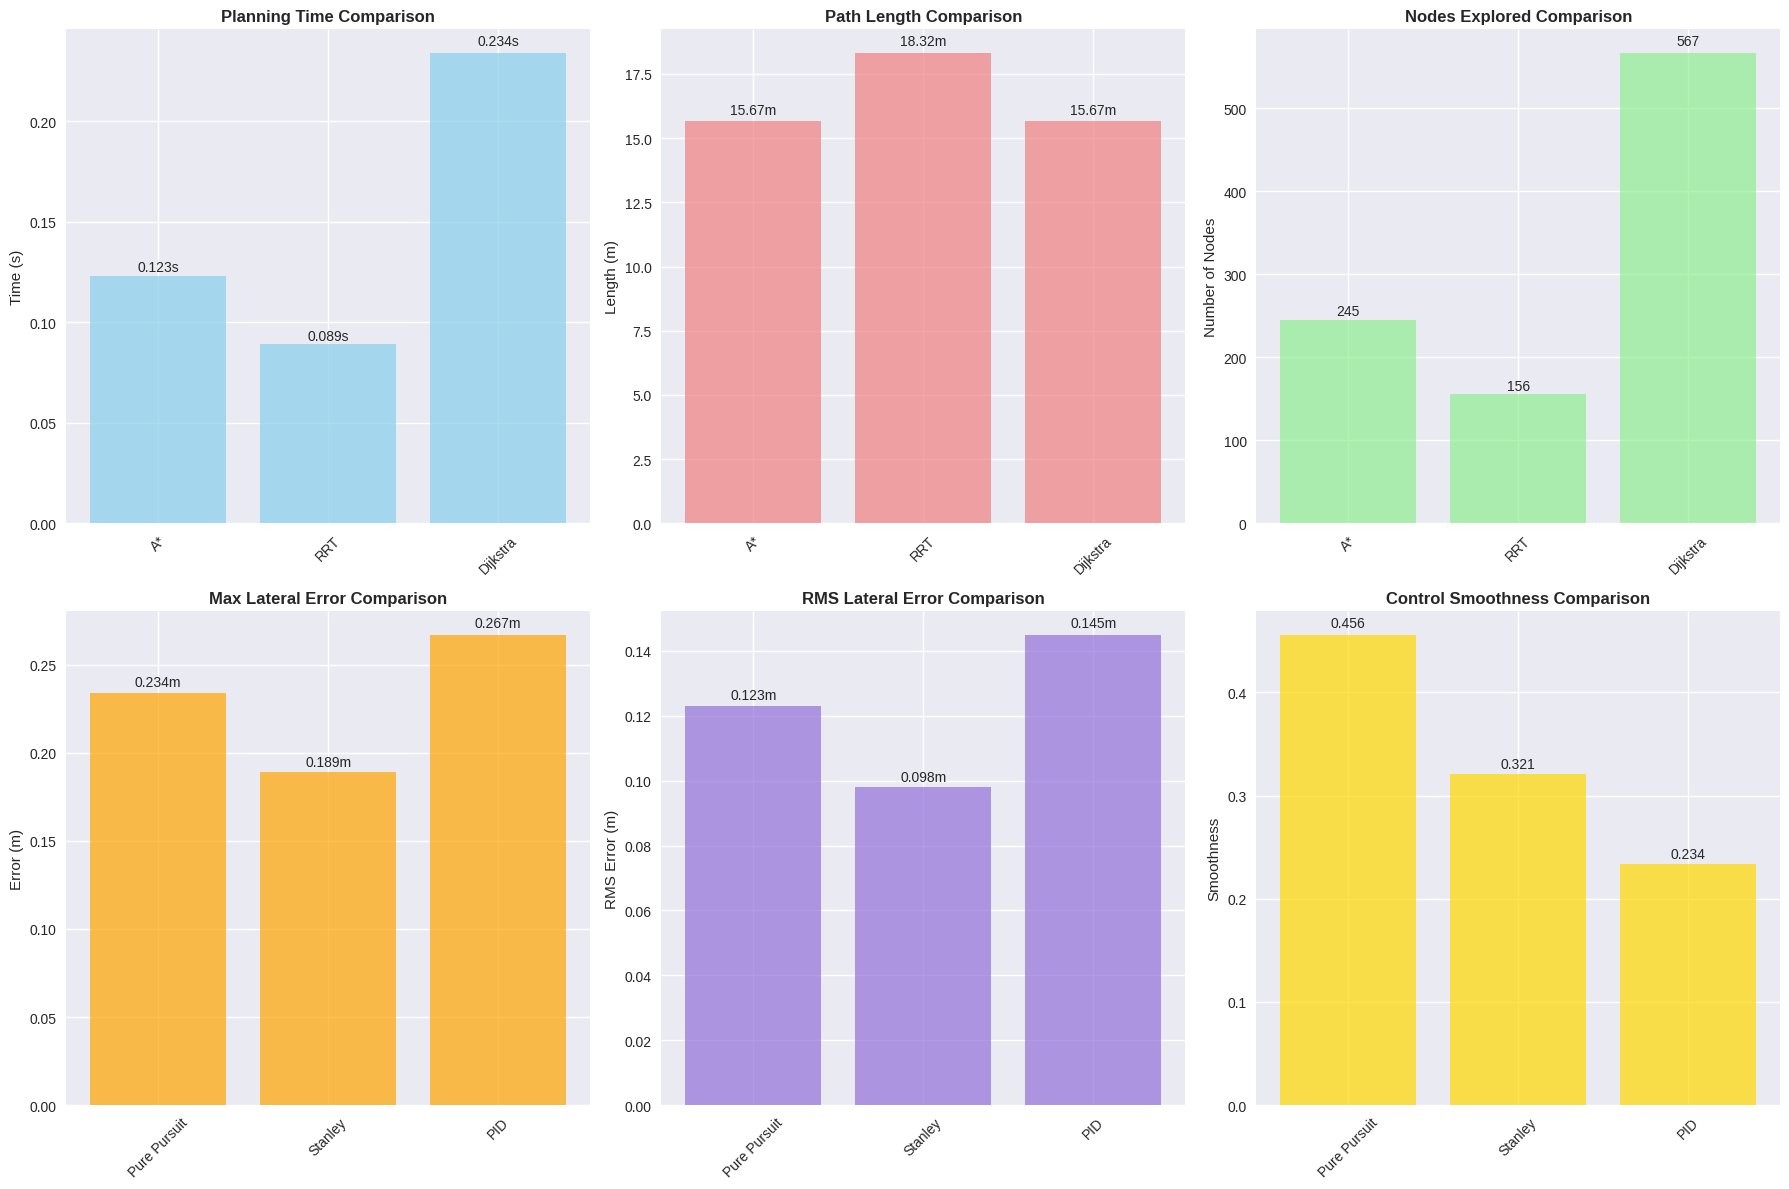

The script that saved this image:
"""
可视化工具模块
提供统一的可视化接口和动画功能
"""

import numpy as np
import matplotlib.pyplot as plt
import matplotlib.animation as animation
from matplotlib.patches import Rectangle, Circle, Polygon
import matplotlib.font_manager as fm
import seaborn as sns
from typing import List, Dict, Any, Tuple
import pandas as pd

# 设置字体，避免中文显示问题
plt.rcParams['font.sans-serif'] = ['Arial Unicode MS']
plt.rcParams['axes.unicode_minus'] = False

class Visualizer:
    """统一的可视化工具类"""
    
    def __init__(self, figsize=(12, 8)):
        self.figsize = figsize
        plt.style.use('seaborn-v0_8')
        sns.set_palette("husl")
        
    def plot_environment(self, environment, ax=None, title="Environment"):
        """绘制环境"""
        if ax is None:
            fig, ax = plt.subplots(figsize=self.figsize)
        
        environment.visualize(ax=ax)
        ax.set_title(title, fontsize=14, fontweight='bold')
        
        return ax
    
    def plot_planning_comparison(self, planners_results: Dict[str, Any], 
                               environment, save_path=None):
        """绘制多个规划算法的对比结果"""
        n_planners = len(planners_results)
        fig, axes = plt.subplots(2, n_planners, figsize=(5*n_planners, 10))
        
        if n_planners == 1:
            axes = axes.reshape(2, 1)
        
        colors = ['blue', 'red', 'green', 'orange', 'purple', 'brown']
        
        # 第一行：显示路径
        for i, (planner_name, result) in enumerate(planners_results.items()):
            ax = axes[0, i]
            
            # 绘制环境
            environment.visualize(ax=ax, show_grid=False)
            
            # 绘制路径
            path = result['path']
            if path and len(path) > 1:
                path_array = np.array(path)
                ax.plot(path_array[:, 0], path_array[:, 1], 
                       color=colors[i % len(colors)], linewidth=3, 
                       label=f'{planner_name} Path')
            
            ax.set_title(f'{planner_name}\nTime: {result["metrics"].planning_time:.3f}s, '
                        f'Length: {result["metrics"].path_length:.2f}', 
                        fontsize=12, fontweight='bold')
            ax.legend()
        
        # 第二行：显示规划过程
        for i, (planner_name, result) in enumerate(planners_results.items()):
            ax = axes[1, i]
            
            planner = result['planner']
            if hasattr(planner, 'visualize_planning_process'):
                planner.visualize_planning_process(environment, 
                                                 environment.start, 
                                                 environment.goal, 
                                                 ax=ax)
            else:
                # 简单显示最终路径
                environment.visualize(ax=ax, show_grid=False)
                path = result['path']
                if path and len(path) > 1:
                    path_array = np.array(path)
                    ax.plot(path_array[:, 0], path_array[:, 1], 
                           color=colors[i % len(colors)], linewidth=2)
                ax.set_title(f'{planner_name} - Final Result')
        
        plt.tight_layout()
        
        if save_path:
            plt.savefig(save_path, dpi=300, bbox_inches='tight')
        
        return fig
    
    def plot_control_comparison(self, controllers_results: Dict[str, Any], 
                              reference_path: List[Tuple[float, float]], 
                              environment=None, save_path=None):
        """绘制多个控制算法的对比结果"""
        n_controllers = len(controllers_results)
        fig, axes = plt.subplots(2, 2, figsize=(15, 12))
        
        colors = ['blue', 'red', 'green', 'orange', 'purple']
        
        # 轨迹对比
        ax = axes[0, 0]
        if environment:
            environment.visualize(ax=ax, show_grid=False)
        
        # 绘制参考路径
        ref_array = np.array(reference_path)
        ax.plot(ref_array[:, 0], ref_array[:, 1], 'k--', 
               linewidth=2, label='Reference Path')
        
        # 绘制每个控制器的轨迹
        for i, (controller_name, result) in enumerate(controllers_results.items()):
            trajectory = result['trajectory']
            if trajectory:
                positions = [t['position'] for t in trajectory]
                traj_array = np.array(positions)
                ax.plot(traj_array[:, 0], traj_array[:, 1], 
                       color=colors[i % len(colors)], linewidth=2, 
                       label=f'{controller_name}')
        
        ax.set_title('Trajectory Comparison', fontsize=14, fontweight='bold')
        ax.legend()
        ax.set_aspect('equal')
        ax.grid(True, alpha=0.3)
        
        # 横向误差对比
        ax = axes[0, 1]
        for i, (controller_name, result) in enumerate(controllers_results.items()):
            metrics = result['metrics']
            if metrics.lateral_errors:
                time_steps = np.arange(len(metrics.lateral_errors)) * 0.1
                ax.plot(time_steps, np.abs(metrics.lateral_errors), 
                       color=colors[i % len(colors)], linewidth=2, 
                       label=f'{controller_name}')
        
        ax.set_title('Lateral Error Comparison', fontsize=14, fontweight='bold')
        ax.set_xlabel('Time (s)')
        ax.set_ylabel('|Lateral Error| (m)')
        ax.legend()
        ax.grid(True, alpha=0.3)
        
        # 航向误差对比
        ax = axes[1, 0]
        for i, (controller_name, result) in enumerate(controllers_results.items()):
            metrics = result['metrics']
            if metrics.heading_errors:
                time_steps = np.arange(len(metrics.heading_errors)) * 0.1
                ax.plot(time_steps, np.abs(np.array(metrics.heading_errors)), 
                       color=colors[i % len(colors)], linewidth=2, 
                       label=f'{controller_name}')
        
        ax.set_title('Heading Error Comparison', fontsize=14, fontweight='bold')
        ax.set_xlabel('Time (s)')
        ax.set_ylabel('|Heading Error| (rad)')
        ax.legend()
        ax.grid(True, alpha=0.3)
        
        # 控制输入对比
        ax = axes[1, 1]
        for i, (controller_name, result) in enumerate(controllers_results.items()):
            metrics = result['metrics']
            if metrics.control_efforts:
                time_steps = np.arange(len(metrics.control_efforts)) * 0.1
                ax.plot(time_steps, metrics.control_efforts, 
                       color=colors[i % len(colors)], linewidth=2, 
                       label=f'{controller_name}')
        
        ax.set_title('Control Effort Comparison', fontsize=14, fontweight='bold')
        ax.set_xlabel('Time (s)')
        ax.set_ylabel('Control Effort')
        ax.legend()
        ax.grid(True, alpha=0.3)
        
        plt.tight_layout()
        
        if save_path:
            plt.savefig(save_path, dpi=300, bbox_inches='tight')
        
        return fig
    
    def plot_performance_metrics(self, planning_stats: List[Dict], 
                               control_stats: List[Dict], 
                               save_path=None):
        """绘制性能指标对比图表"""
        fig, axes = plt.subplots(2, 3, figsize=(18, 12))
        
        # 规划算法性能指标
        if planning_stats:
            # 规划时间对比
            ax = axes[0, 0]
            algorithms = [s['algorithm'] for s in planning_stats]
            times = [s['planning_time'] for s in planning_stats]
            bars = ax.bar(algorithms, times, color='skyblue', alpha=0.7)
            ax.set_title('Planning Time Comparison', fontsize=12, fontweight='bold')
            ax.set_ylabel('Time (s)')
            ax.tick_params(axis='x', rotation=45)
            
            # 在柱子上添加数值标签
            for bar, time_val in zip(bars, times):
                height = bar.get_height()
                ax.text(bar.get_x() + bar.get_width()/2., height + height*0.01,
                       f'{time_val:.3f}s', ha='center', va='bottom', fontsize=10)
            
            # 路径长度对比
            ax = axes[0, 1]
            lengths = [s['path_length'] for s in planning_stats]
            bars = ax.bar(algorithms, lengths, color='lightcoral', alpha=0.7)
            ax.set_title('Path Length Comparison', fontsize=12, fontweight='bold')
            ax.set_ylabel('Length (m)')
            ax.tick_params(axis='x', rotation=45)
            
            for bar, length in zip(bars, lengths):
                height = bar.get_height()
                ax.text(bar.get_x() + bar.get_width()/2., height + height*0.01,
                       f'{length:.2f}m', ha='center', va='bottom', fontsize=10)
            
            # 探索节点数对比
            ax = axes[0, 2]
            nodes = [s['nodes_explored'] for s in planning_stats]
            bars = ax.bar(algorithms, nodes, color='lightgreen', alpha=0.7)
            ax.set_title('Nodes Explored Comparison', fontsize=12, fontweight='bold')
            ax.set_ylabel('Number of Nodes')
            ax.tick_params(axis='x', rotation=45)
            
            for bar, node_count in zip(bars, nodes):
                height = bar.get_height()
                ax.text(bar.get_x() + bar.get_width()/2., height + height*0.01,
                       f'{node_count}', ha='center', va='bottom', fontsize=10)
        
        # 控制算法性能指标
        if control_stats:
            # 最大横向误差对比
            ax = axes[1, 0]
            controllers = [s['controller'] for s in control_stats]
            max_errors = [s['max_lateral_error'] for s in control_stats]
            bars = ax.bar(controllers, max_errors, color='orange', alpha=0.7)
            ax.set_title('Max Lateral Error Comparison', fontsize=12, fontweight='bold')
            ax.set_ylabel('Error (m)')
            ax.tick_params(axis='x', rotation=45)
            
            for bar, error in zip(bars, max_errors):
                height = bar.get_height()
                ax.text(bar.get_x() + bar.get_width()/2., height + height*0.01,
                       f'{error:.3f}m', ha='center', va='bottom', fontsize=10)
            
            # RMS横向误差对比
            ax = axes[1, 1]
            rms_errors = [s['rms_lateral_error'] for s in control_stats]
            bars = ax.bar(controllers, rms_errors, color='mediumpurple', alpha=0.7)
            ax.set_title('RMS Lateral Error Comparison', fontsize=12, fontweight='bold')
            ax.set_ylabel('RMS Error (m)')
            ax.tick_params(axis='x', rotation=45)
            
            for bar, error in zip(bars, rms_errors):
                height = bar.get_height()
                ax.text(bar.get_x() + bar.get_width()/2., height + height*0.01,
                       f'{error:.3f}m', ha='center', va='bottom', fontsize=10)
            
            # 控制平滑度对比
            ax = axes[1, 2]
            smoothness = [s['control_smoothness'] for s in control_stats]
            bars = ax.bar(controllers, smoothness, color='gold', alpha=0.7)
            ax.set_title('Control Smoothness Comparison', fontsize=12, fontweight='bold')
            ax.set_ylabel('Smoothness')
            ax.tick_params(axis='x', rotation=45)
            
            for bar, smooth in zip(bars, smoothness):
                height = bar.get_height()
                ax.text(bar.get_x() + bar.get_width()/2., height + height*0.01,
                       f'{smooth:.3f}', ha='center', va='bottom', fontsize=10)
        
        plt.tight_layout()
        
        if save_path:
            plt.savefig(save_path, dpi=300, bbox_inches='tight')
        
        return fig
    
    def create_performance_table(self, planning_stats: List[Dict], 
                               control_stats: List[Dict]) -> pd.DataFrame:
        """创建性能对比表格"""
        tables = {}
        
        if planning_stats:
            planning_df = pd.DataFrame(planning_stats)
            planning_df = planning_df.round(3)
            tables['Planning Algorithms'] = planning_df
        
        if control_stats:
            control_df = pd.DataFrame(control_stats)
            control_df = control_df.round(3)
            tables['Control Algorithms'] = control_df
        
        return tables

class AnimationVisualizer:
    """动画可视化工具"""
    
    def __init__(self, figsize=(12, 8)):
        self.figsize = figsize
        
    def create_planning_animation(self, planner, environment, 
                                start, goal, save_path=None):
        """创建规划过程动画"""
        fig, ax = plt.subplots(figsize=self.figsize)
        
        def animate(frame):
            ax.clear()
            planner.visualize_planning_process(environment, start, goal, ax=ax, step=frame)
            return ax.get_children()
        
        # 确定动画帧数
        if hasattr(planner, 'open_set_history'):
            frames = len(planner.open_set_history)
        else:
            frames = 50  # 默认帧数
        
        if frames > 0:
            anim = animation.FuncAnimation(fig, animate, frames=frames, 
                                         interval=200, blit=False, repeat=True)
            
            if save_path:
                anim.save(save_path, writer='pillow', fps=5)
            
            return anim
        
        return None
    
    def create_tracking_animation(self, trajectory, reference_path, 
                                environment=None, robot_size=0.3, 
                                save_path=None):
        """创建路径跟踪动画"""
        fig, ax = plt.subplots(figsize=self.figsize)
        
        # 绘制静态元素
        if environment:
            environment.visualize(ax=ax, show_grid=False)
        
        # 绘制参考路径
        ref_array = np.array(reference_path)
        ax.plot(ref_array[:, 0], ref_array[:, 1], 'r--', 
               linewidth=2, label='Reference Path', alpha=0.7)
        
        # 初始化动态元素
        robot_circle = Circle((0, 0), robot_size, color='blue', alpha=0.7)
        ax.add_patch(robot_circle)
        
        trajectory_line, = ax.plot([], [], 'b-', linewidth=2, label='Robot Trajectory')
        
        ax.legend()
        ax.set_aspect('equal')
        
        def animate(frame):
            if frame < len(trajectory):
                pos = trajectory[frame]['position']
                
                # 更新机器人位置
                robot_circle.center = pos
                
                # 更新轨迹
                positions = [t['position'] for t in trajectory[:frame+1]]
                if positions:
                    pos_array = np.array(positions)
                    trajectory_line.set_data(pos_array[:, 0], pos_array[:, 1])
            
            return [robot_circle, trajectory_line]
        
        anim = animation.FuncAnimation(fig, animate, frames=len(trajectory), 
                                     interval=100, blit=True, repeat=True)
        
        if save_path:
            anim.save(save_path, writer='pillow', fps=10)
        
        return anim

if __name__ == "__main__":
    # 测试可视化功能
    print("Testing visualization tools...")
    
    # 创建测试数据
    planning_stats = [
        {'algorithm': 'A*', 'planning_time': 0.123, 'path_length': 15.67, 'nodes_explored': 245},
        {'algorithm': 'RRT', 'planning_time': 0.089, 'path_length': 18.32, 'nodes_explored': 156},
        {'algorithm': 'Dijkstra', 'planning_time': 0.234, 'path_length': 15.67, 'nodes_explored': 567}
    ]
    
    control_stats = [
        {'controller': 'Pure Pursuit', 'max_lateral_error': 0.234, 'rms_lateral_error': 0.123, 'control_smoothness': 0.456},
        {'controller': 'Stanley', 'max_lateral_error': 0.189, 'rms_lateral_error': 0.098, 'control_smoothness': 0.321},
        {'controller': 'PID', 'max_lateral_error': 0.267, 'rms_lateral_error': 0.145, 'control_smoothness': 0.234}
    ]
    
    # 测试可视化
    viz = Visualizer()
    fig = viz.plot_performance_metrics(planning_stats, control_stats)
    
    # 创建性能表格
    tables = viz.create_performance_table(planning_stats, control_stats)
    for table_name, df in tables.items():
        print(f"\n{table_name}:")
        print(df.to_string(index=False))
